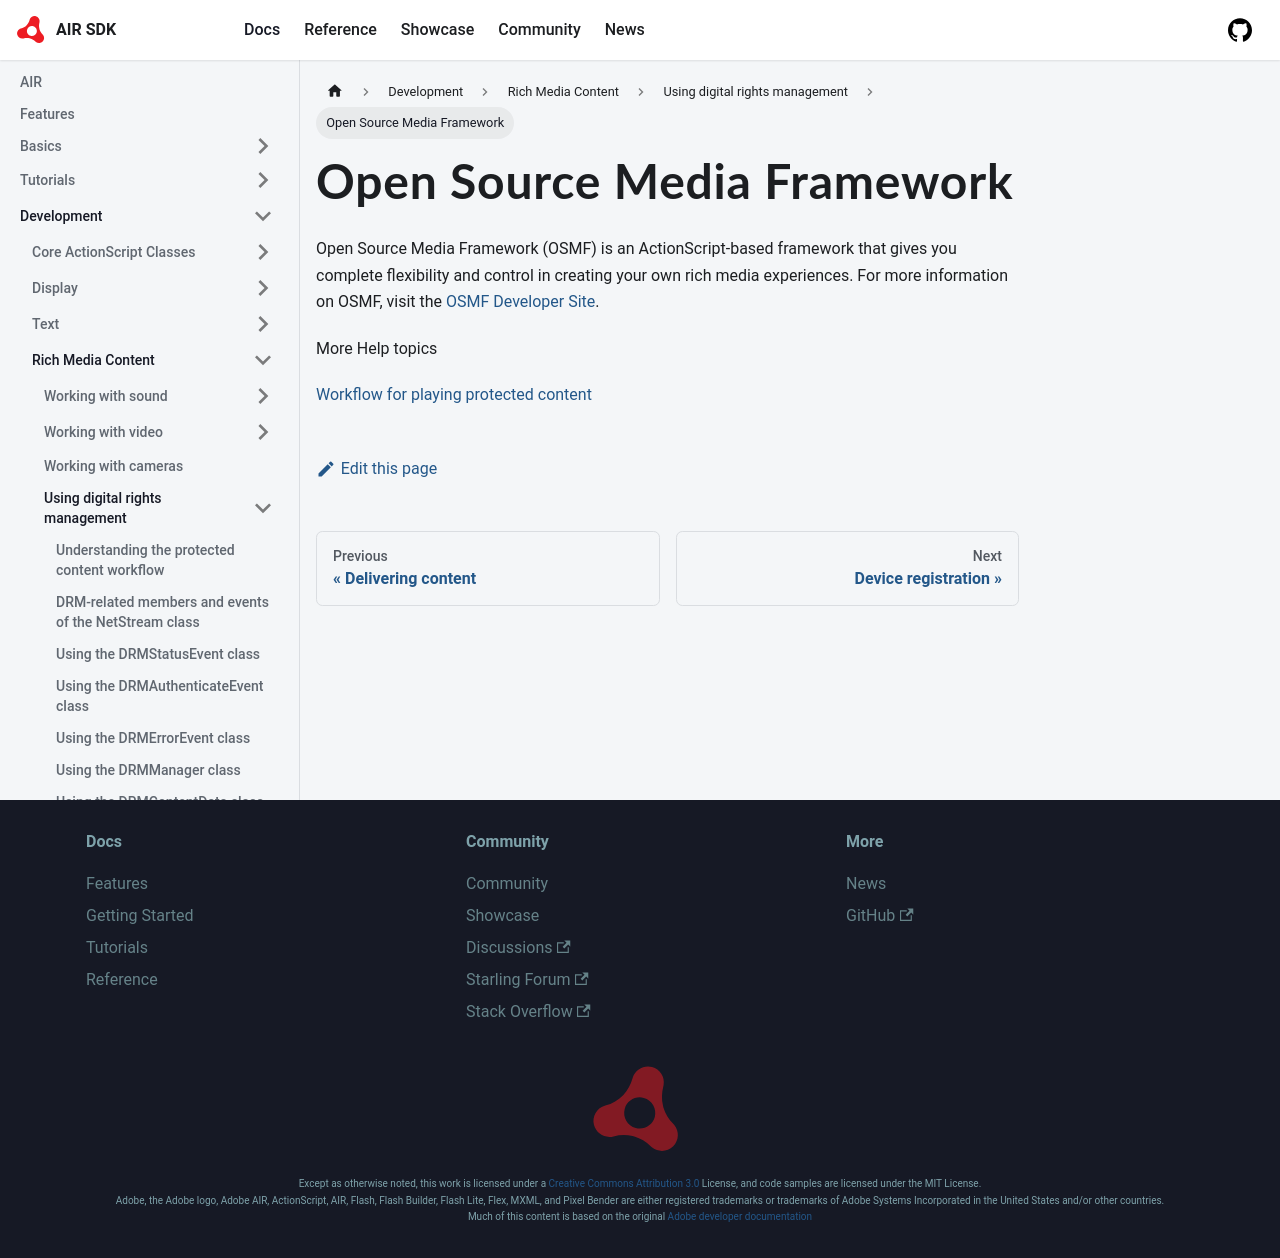

repository: airsdk/airsdk.dev · page: docs/development/rich-media-content/using-digital-rights-management/open-source-media-framework.html · generator: docusaurus

---
sidebar_position: 14
---

# Open Source Media Framework

Open Source Media Framework (OSMF) is an ActionScript-based framework that gives
you complete flexibility and control in creating your own rich media
experiences. For more information on OSMF, visit the
[OSMF Developer Site](https://sourceforge.net/adobe/osmf/home/Home/).

More Help topics

[Workflow for playing protected content](./workflow-for-playing-protected-content.md)
